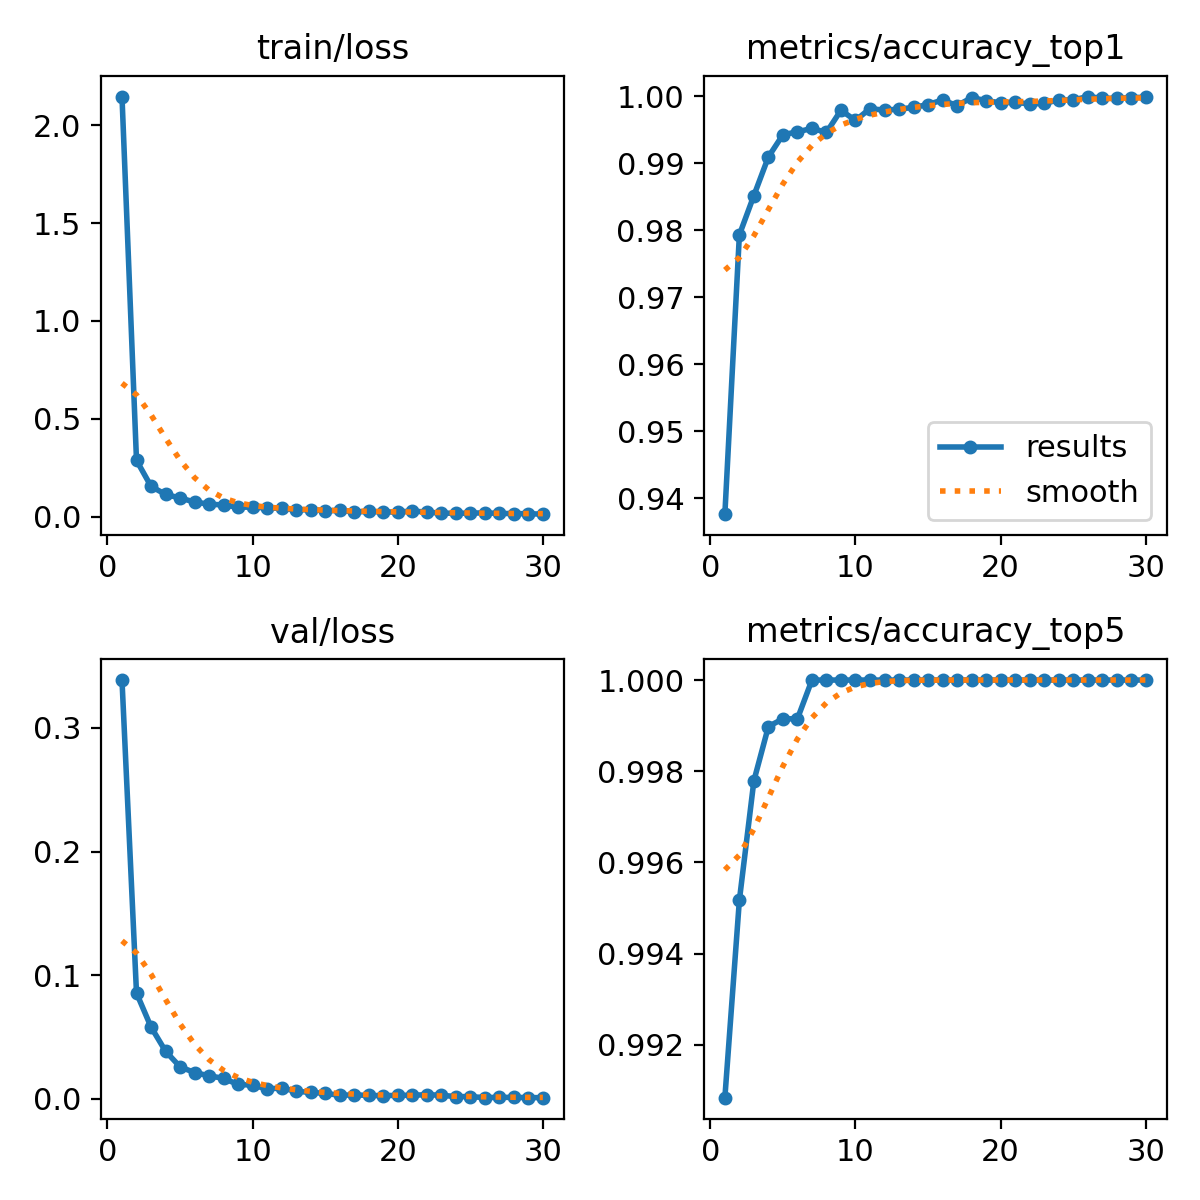

Values plotted in this chart, from the file beside it:
epoch, time, train/loss, metrics/accuracy_top1, metrics/accuracy_top5, val/loss, lr/pg0, lr/pg1, lr/pg2
1, 26.14, 2.146, 0.9377, 0.9908, 0.3388, 8.95135e-05, 8.95135e-05, 8.95135e-05
2, 34.97, 0.2877, 0.9793, 0.9952, 0.08559, 0.0001736, 0.0001736, 0.0001736
3, 42.84, 0.1552, 0.9852, 0.9978, 0.05813, 0.0002517, 0.0002517, 0.0002517
4, 50.26, 0.1136, 0.9909, 0.999, 0.03857, 0.0002433, 0.0002433, 0.0002433
5, 57.82, 0.09536, 0.9942, 0.9991, 0.02591, 0.0002344, 0.0002344, 0.0002344
6, 65.32, 0.07477, 0.9947, 0.9991, 0.02123, 0.0002255, 0.0002255, 0.0002255
7, 72.8, 0.06397, 0.9952, 1, 0.01865, 0.0002165, 0.0002165, 0.0002165
8, 80.3, 0.05965, 0.9946, 1, 0.01655, 0.0002076, 0.0002076, 0.0002076
9, 87.87, 0.04822, 0.9979, 1, 0.01163, 0.0001987, 0.0001987, 0.0001987
10, 95.34, 0.04885, 0.9963, 1, 0.01111, 0.0001898, 0.0001898, 0.0001898
11, 102.8, 0.04473, 0.9981, 1, 0.00797, 0.0001809, 0.0001809, 0.0001809
12, 110.3, 0.04214, 0.9979, 1, 0.0088, 0.000172, 0.000172, 0.000172
13, 117.8, 0.03443, 0.998, 1, 0.00611, 0.0001631, 0.0001631, 0.0001631
14, 125.4, 0.03581, 0.9983, 1, 0.00518, 0.0001542, 0.0001542, 0.0001542
15, 132.9, 0.03044, 0.9987, 1, 0.0045, 0.0001453, 0.0001453, 0.0001453
16, 140.6, 0.03171, 0.9994, 1, 0.00285, 0.0001364, 0.0001364, 0.0001364
17, 148.2, 0.02463, 0.9986, 1, 0.00323, 0.0001274, 0.0001274, 0.0001274
18, 155.7, 0.02637, 0.9998, 1, 0.00276, 0.0001185, 0.0001185, 0.0001185
19, 163.3, 0.0245, 0.9993, 1, 0.00254, 0.0001096, 0.0001096, 0.0001096
20, 170.8, 0.02315, 0.999, 1, 0.00283, 0.0001007, 0.0001007, 0.0001007
21, 214.8, 0.02913, 0.9991, 1, 0.00289, 9.18e-05, 9.18e-05, 9.18e-05
22, 222.6, 0.02295, 0.9988, 1, 0.00336, 8.289e-05, 8.289e-05, 8.289e-05
23, 230, 0.018, 0.9989, 1, 0.00292, 7.398e-05, 7.398e-05, 7.398e-05
24, 237.6, 0.0173, 0.9994, 1, 0.0018, 6.507e-05, 6.507e-05, 6.507e-05
25, 245.1, 0.01803, 0.9994, 1, 0.0018, 5.616e-05, 5.616e-05, 5.616e-05
26, 252.9, 0.01949, 0.9999, 1, 0.00098, 4.725e-05, 4.725e-05, 4.725e-05
27, 260.4, 0.01665, 0.9997, 1, 0.00123, 3.834e-05, 3.834e-05, 3.834e-05
28, 268, 0.01559, 0.9997, 1, 0.00115, 2.943e-05, 2.943e-05, 2.943e-05
29, 275.4, 0.01517, 0.9998, 1, 0.00101, 2.052e-05, 2.052e-05, 2.052e-05
30, 283, 0.0127, 0.9998, 1, 0.00094, 1.161e-05, 1.161e-05, 1.161e-05
